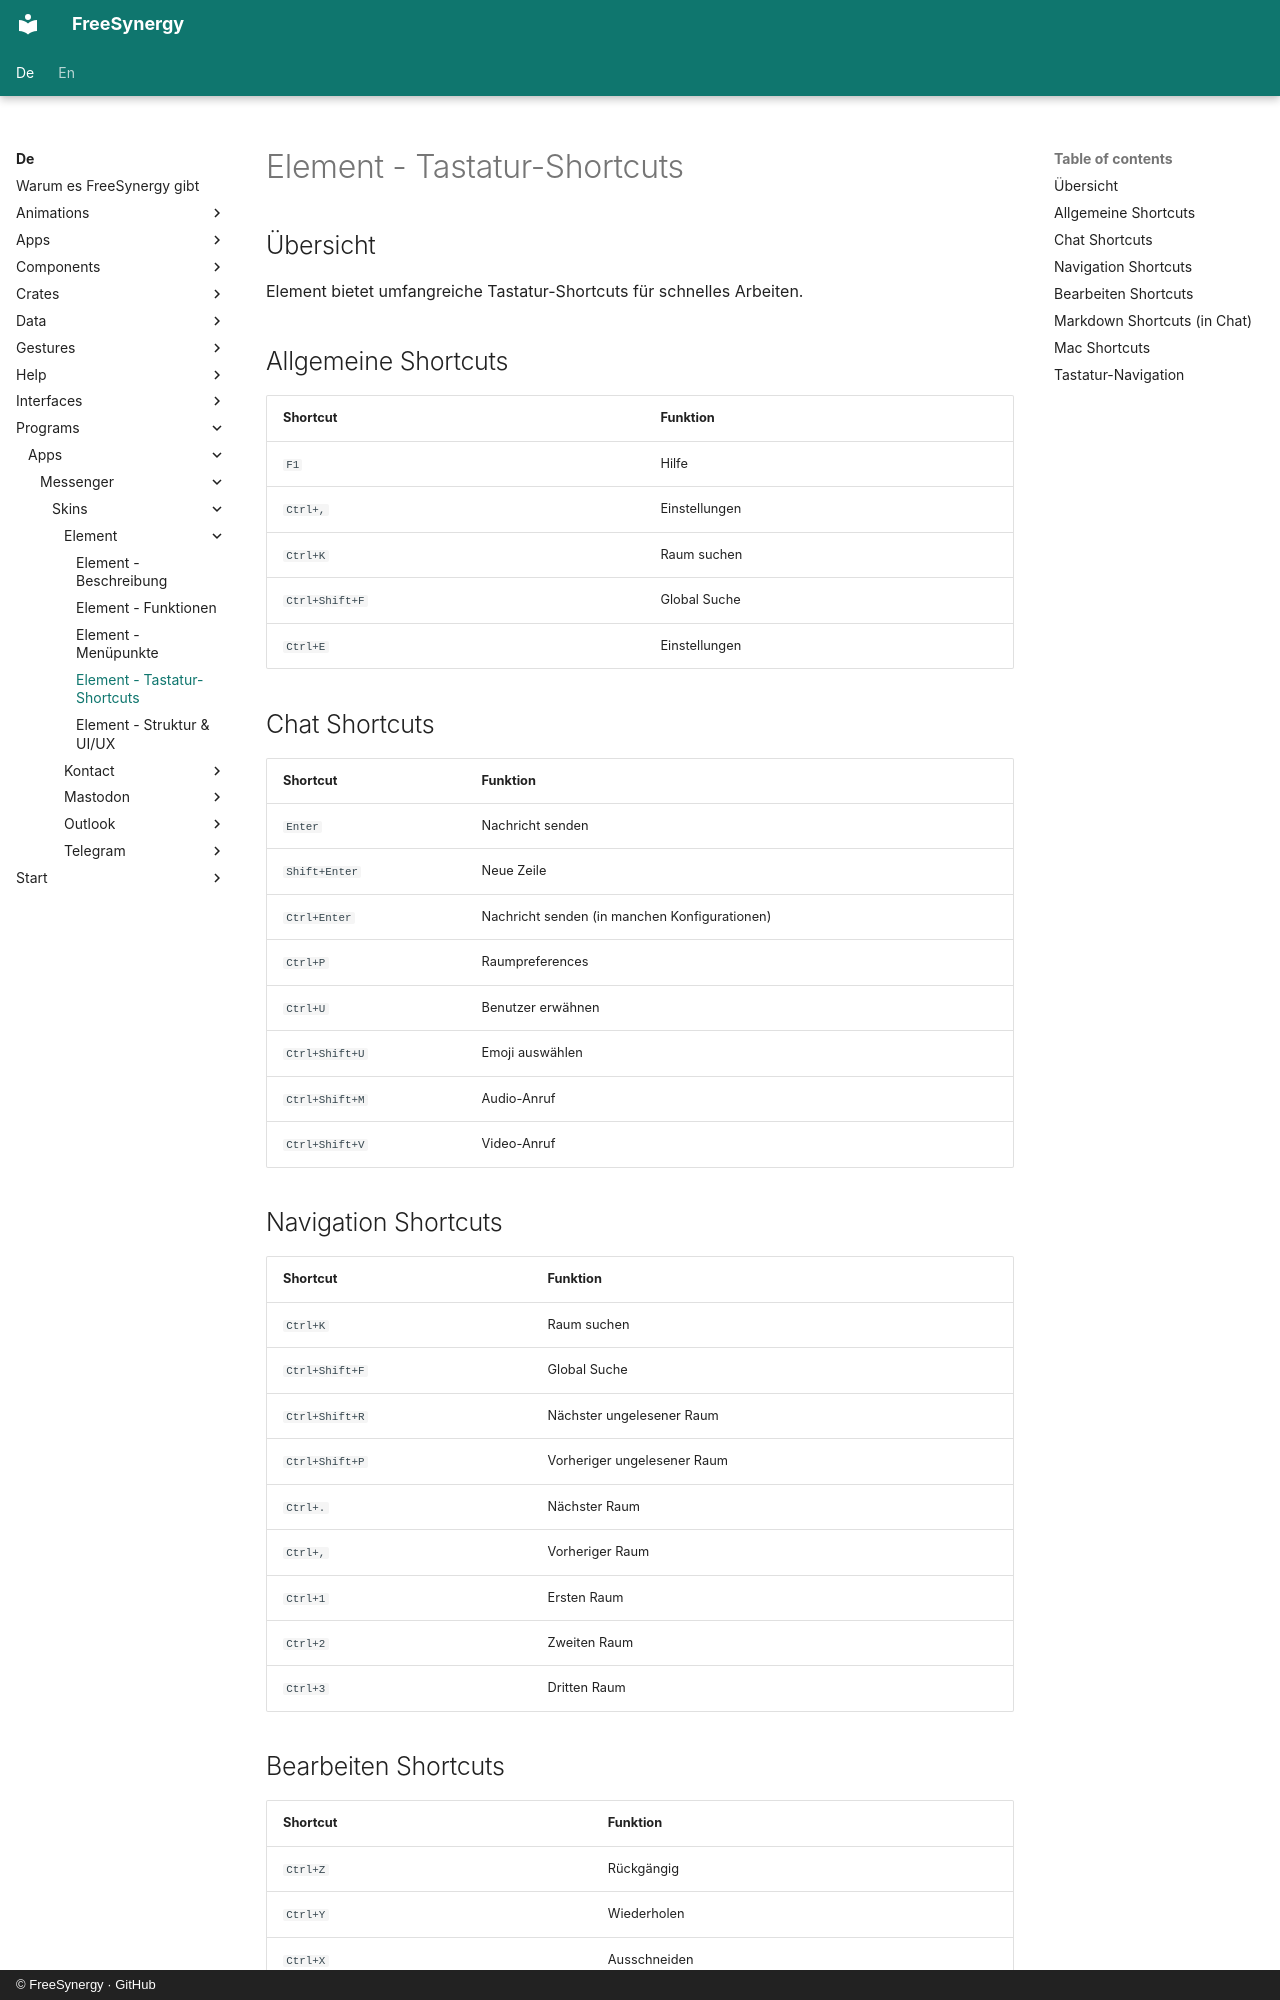

repository: FreeSynergy/fs-documentation · page: de/programs/apps/messenger/skins/element/shortcuts/index.html · generator: mkdocs · copyright: © FreeSynergy · GitHub

# Element - Tastatur-Shortcuts

## Übersicht

Element bietet umfangreiche Tastatur-Shortcuts für schnelles Arbeiten.

## Allgemeine Shortcuts

| Shortcut | Funktion |
|----------|----------|
| `F1` | Hilfe |
| `Ctrl+,` | Einstellungen |
| `Ctrl+K` | Raum suchen |
| `Ctrl+Shift+F` | Global Suche |
| `Ctrl+E` | Einstellungen |

## Chat Shortcuts

| Shortcut | Funktion |
|----------|----------|
| `Enter` | Nachricht senden |
| `Shift+Enter` | Neue Zeile |
| `Ctrl+Enter` | Nachricht senden (in manchen Konfigurationen) |
| `Ctrl+P` | Raumpreferences |
| `Ctrl+U` | Benutzer erwähnen |
| `Ctrl+Shift+U` | Emoji auswählen |
| `Ctrl+Shift+M` | Audio-Anruf |
| `Ctrl+Shift+V` | Video-Anruf |

## Navigation Shortcuts

| Shortcut | Funktion |
|----------|----------|
| `Ctrl+K` | Raum suchen |
| `Ctrl+Shift+F` | Global Suche |
| `Ctrl+Shift+R` | Nächster ungelesener Raum |
| `Ctrl+Shift+P` | Vorheriger ungelesener Raum |
| `Ctrl+.` | Nächster Raum |
| `Ctrl+,` | Vorheriger Raum |
| `Ctrl+1` | Ersten Raum |
| `Ctrl+2` | Zweiten Raum |
| `Ctrl+3` | Dritten Raum |
